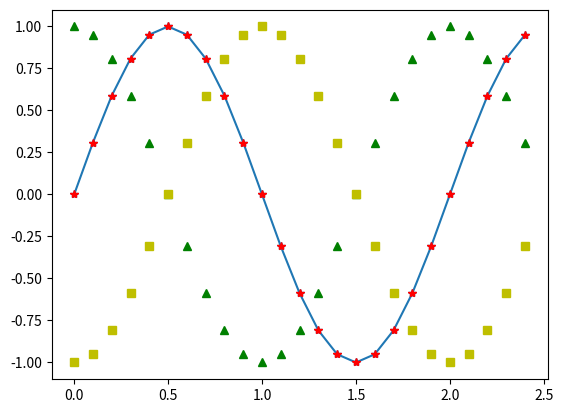

The script that saved this image:
#1
import numpy as np
import math
import matplotlib.pyplot as plt

t = np.arange(0, 2.5, 0.1)

y1 = np.sin(t * math.pi)
plt.plot(t, y1,marker='*')

#2
import numpy as np
import math
import matplotlib.pyplot as plt

t = np.arange(0, 2.5, 0.1)
y1 = np.sin(t * math.pi)
y2 = np.sin(t * math.pi + math.pi/2 )  
y3 = np.sin(t * math.pi - math.pi/2 )
plt.plot(t, y1,marker='*',linestyle='',color='r')
plt.plot(t, y2, marker='^', linestyle='', color='g')
plt.plot(t, y3, marker='s', linestyle='', color='y')